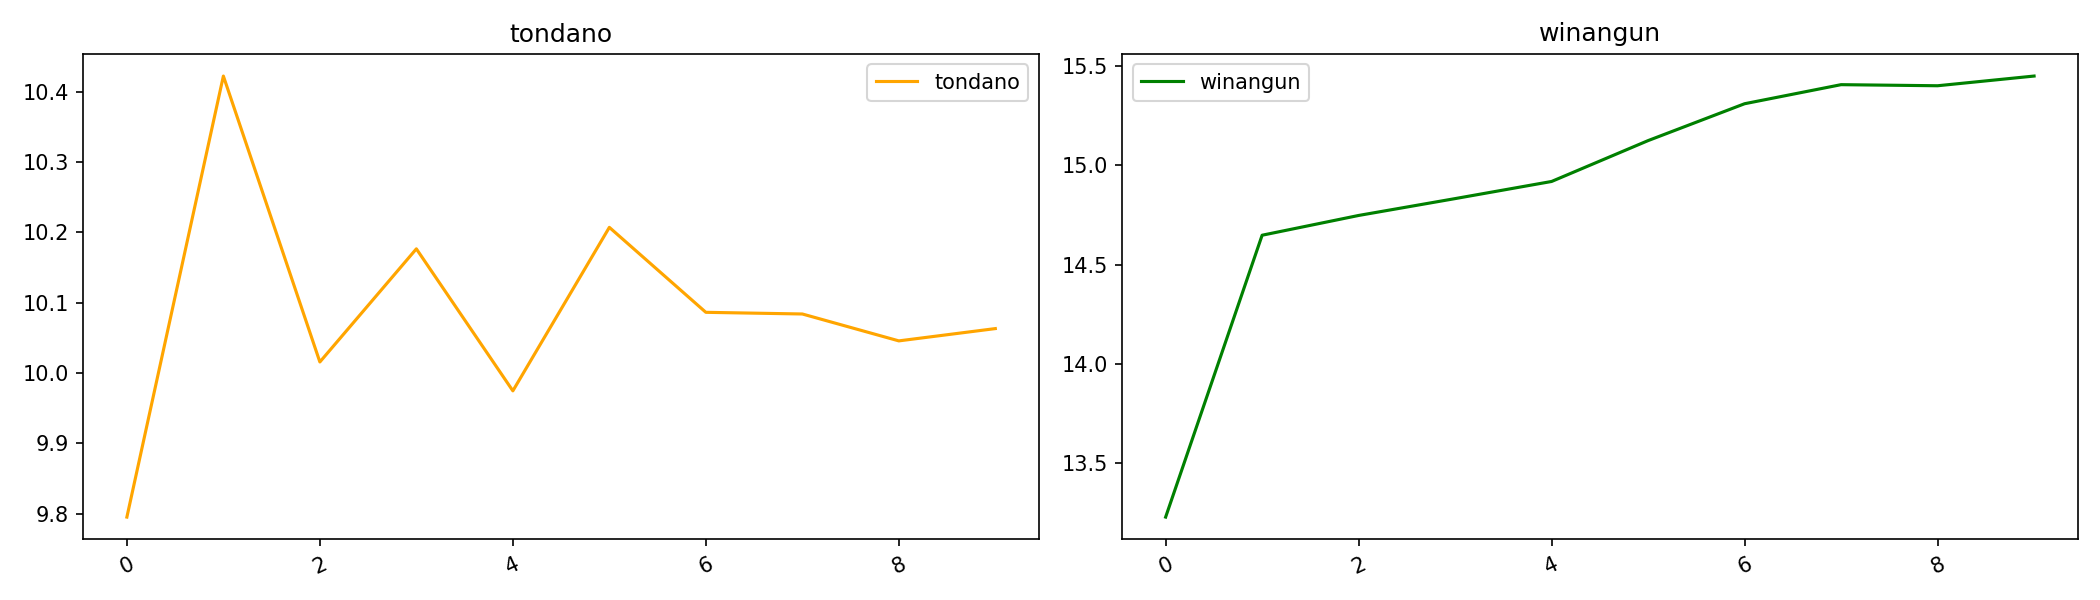

Data behind this chart, as committed beside it:
days, tondano, winangun
1, 9.795, 13.23
2, 10.42, 14.65
3, 10.02, 14.75
4, 10.18, 14.83
5, 9.974, 14.92
6, 10.21, 15.12
7, 10.09, 15.31
8, 10.08, 15.41
9, 10.05, 15.4
10, 10.06, 15.45
